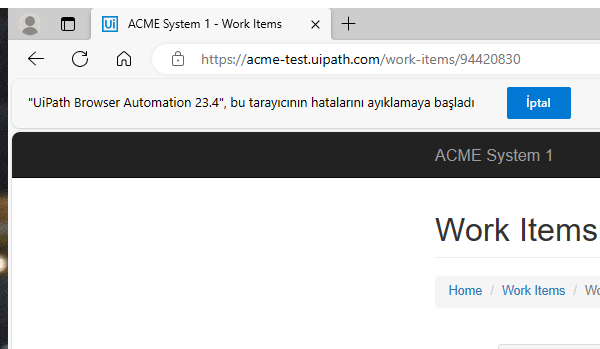
Task: CalculateClientSecurityHash
Workflow: System1_UpdateWorkItem

Step 1: Attach Browser 'msedge.exe ACME' in window 'ACME System 1 - Work Items' (msedge.exe)

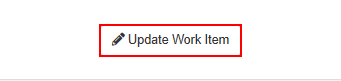
Step 2: click on the button 'Update Work Item' in window 'ACME System 1 - Work Items' (msedge.exe)

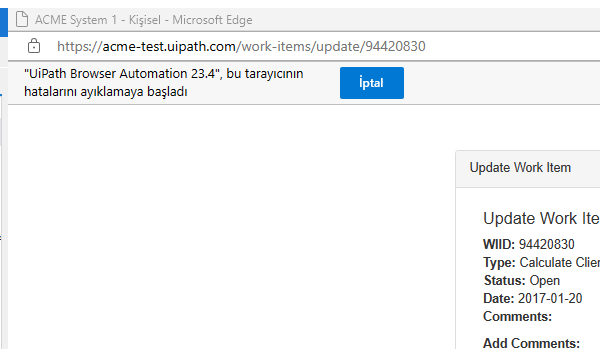
Step 3: Attach Browser 'msedge.exe ACME System 1' in window 'ACME System 1' (msedge.exe)

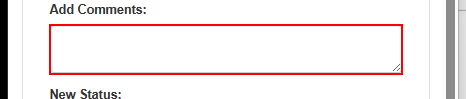
Step 4: type [in_Comment] into 'newComment' in window 'ACME System 1' (msedge.exe)

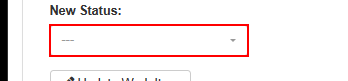
Step 5: select [in_Status] in the drop-down 'newStatus' in window 'ACME System 1' (msedge.exe)

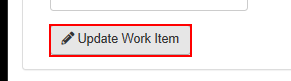
Step 6: click on the button 'Update Work Item' in window 'ACME System 1' (msedge.exe)

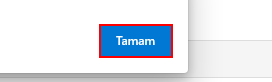
Step 7: click on 'Tamam' in window 'ACME System 1*' (msedge.exe)

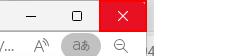
Step 8: click on the push button 'Kapat' in window 'ACME System 1*' (msedge.exe)
